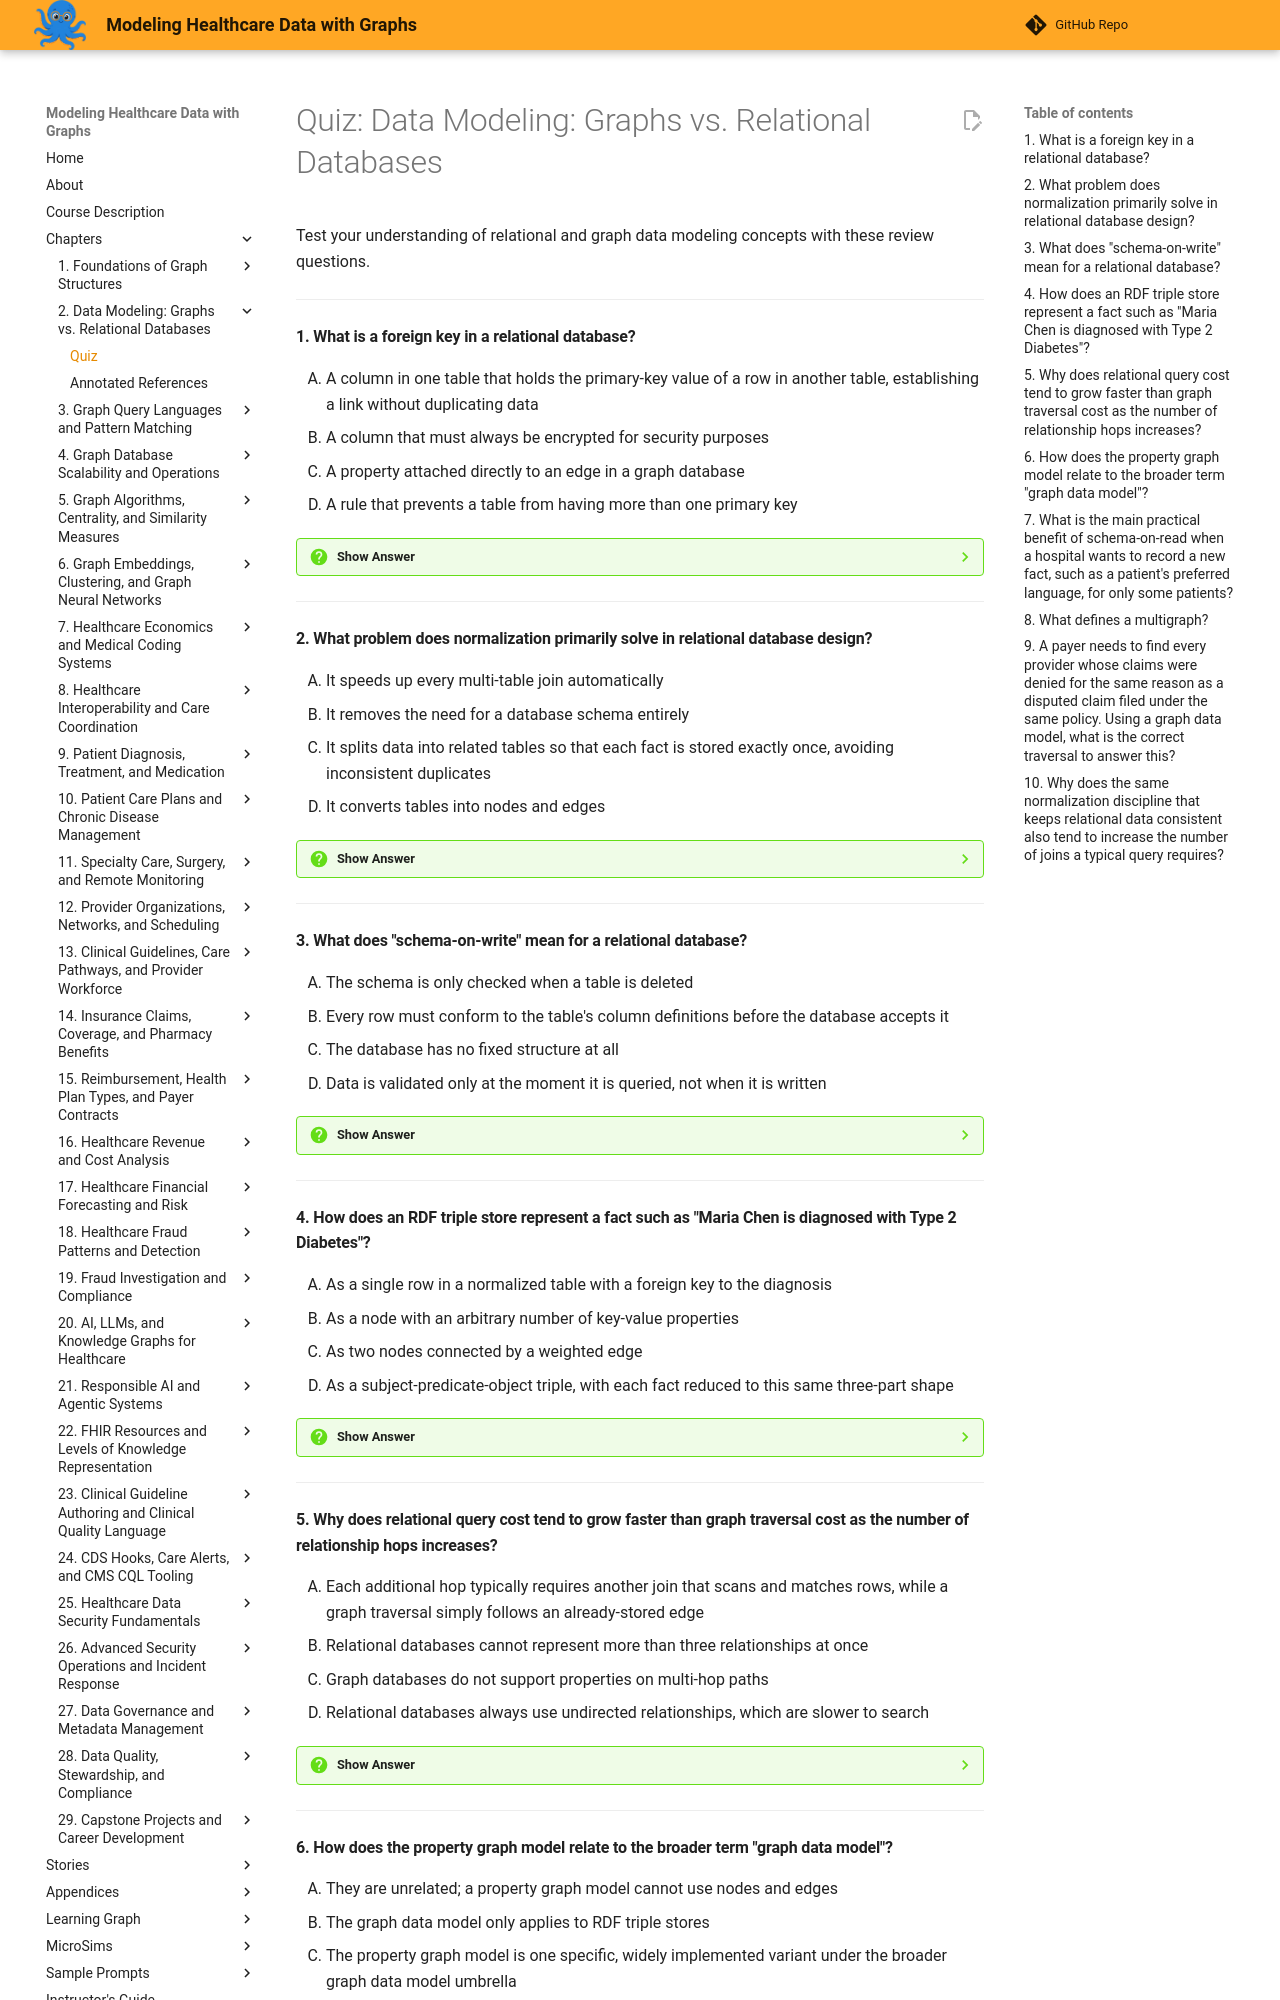

repository: dmccreary/modeling-healthcare-data · page: chapters/02-graphs-vs-relational-databases/quiz/index.html · generator: mkdocs

# Quiz: Data Modeling: Graphs vs. Relational Databases

Test your understanding of relational and graph data modeling concepts with these review questions.

---

#### 1. What is a foreign key in a relational database?

<div class="upper-alpha" markdown>
1. A column in one table that holds the primary-key value of a row in another table, establishing a link without duplicating data
2. A column that must always be encrypted for security purposes
3. A property attached directly to an edge in a graph database
4. A rule that prevents a table from having more than one primary key
</div>

??? question "Show Answer"
    The correct answer is **A**. A foreign key is a column whose value matches the primary key of a row in another table, which is how relational databases represent relationships without a separate relationship object. Option B describes encryption, an unrelated security concern. Option C confuses foreign keys with graph edge properties. Option D misdescribes primary key constraints rather than foreign keys.

    **Concept Tested:** Foreign Key

---

#### 2. What problem does normalization primarily solve in relational database design?

<div class="upper-alpha" markdown>
1. It speeds up every multi-table join automatically
2. It removes the need for a database schema entirely
3. It splits data into related tables so that each fact is stored exactly once, avoiding inconsistent duplicates
4. It converts tables into nodes and edges
</div>

??? question "Show Answer"
    The correct answer is **C**. Normalization splits data across related tables so each fact, such as a provider's specialty, is stored in exactly one place, preventing the data from drifting out of sync when it changes. Option A is incorrect because normalization typically increases the number of joins needed, not the speed of any single join. Option B is false since normalization still operates within a schema. Option D describes a shift to graph modeling, not normalization.

    **Concept Tested:** Normalization

---

#### 3. What does "schema-on-write" mean for a relational database?

<div class="upper-alpha" markdown>
1. The schema is only checked when a table is deleted
2. Every row must conform to the table's column definitions before the database accepts it
3. The database has no fixed structure at all
4. Data is validated only at the moment it is queried, not when it is written
</div>

??? question "Show Answer"
    The correct answer is **B**. Schema-on-write enforces the table's column definitions at the moment data is written, catching errors early but requiring a formal migration whenever the data's shape changes. Option A misplaces the enforcement point at deletion rather than writing. Option C describes a schema-less system, which is not what schema-on-write means. Option D actually describes schema-on-read, the opposite approach.

    **Concept Tested:** Schema-On-Write

---

#### 4. How does an RDF triple store represent a fact such as "Maria Chen is diagnosed with Type 2 Diabetes"?

<div class="upper-alpha" markdown>
1. As a single row in a normalized table with a foreign key to the diagnosis
2. As a node with an arbitrary number of key-value properties
3. As two nodes connected by a weighted edge
4. As a subject-predicate-object triple, with each fact reduced to this same three-part shape
</div>

??? question "Show Answer"
    The correct answer is **D**. An RDF triple store represents every fact as a subject-predicate-object triple, such as subject `MariaChen`, predicate `diagnosedWith`, object `Type2Diabetes`. Option A describes a relational row, not an RDF triple. Option B describes a property graph node rather than the rigid triple format. Option C omits the defining subject-predicate-object structure that distinguishes RDF from a generic weighted edge.

    **Concept Tested:** RDF Triple Store

---

#### 5. Why does relational query cost tend to grow faster than graph traversal cost as the number of relationship hops increases?

<div class="upper-alpha" markdown>
1. Each additional hop typically requires another join that scans and matches rows, while a graph traversal simply follows an already-stored edge
2. Relational databases cannot represent more than three relationships at once
3. Graph databases do not support properties on multi-hop paths
4. Relational databases always use undirected relationships, which are slower to search
</div>

??? question "Show Answer"
    The correct answer is **A**. Each additional relational hop typically adds another join that must scan and match rows across tables, while a graph traversal follows a directly stored edge at roughly constant cost per hop. Option B is factually false; relational databases can represent any number of relationships. Option C misstates graph capabilities. Option D confuses edge direction with query performance, which is unrelated.

    **Concept Tested:** Graph Query

---
